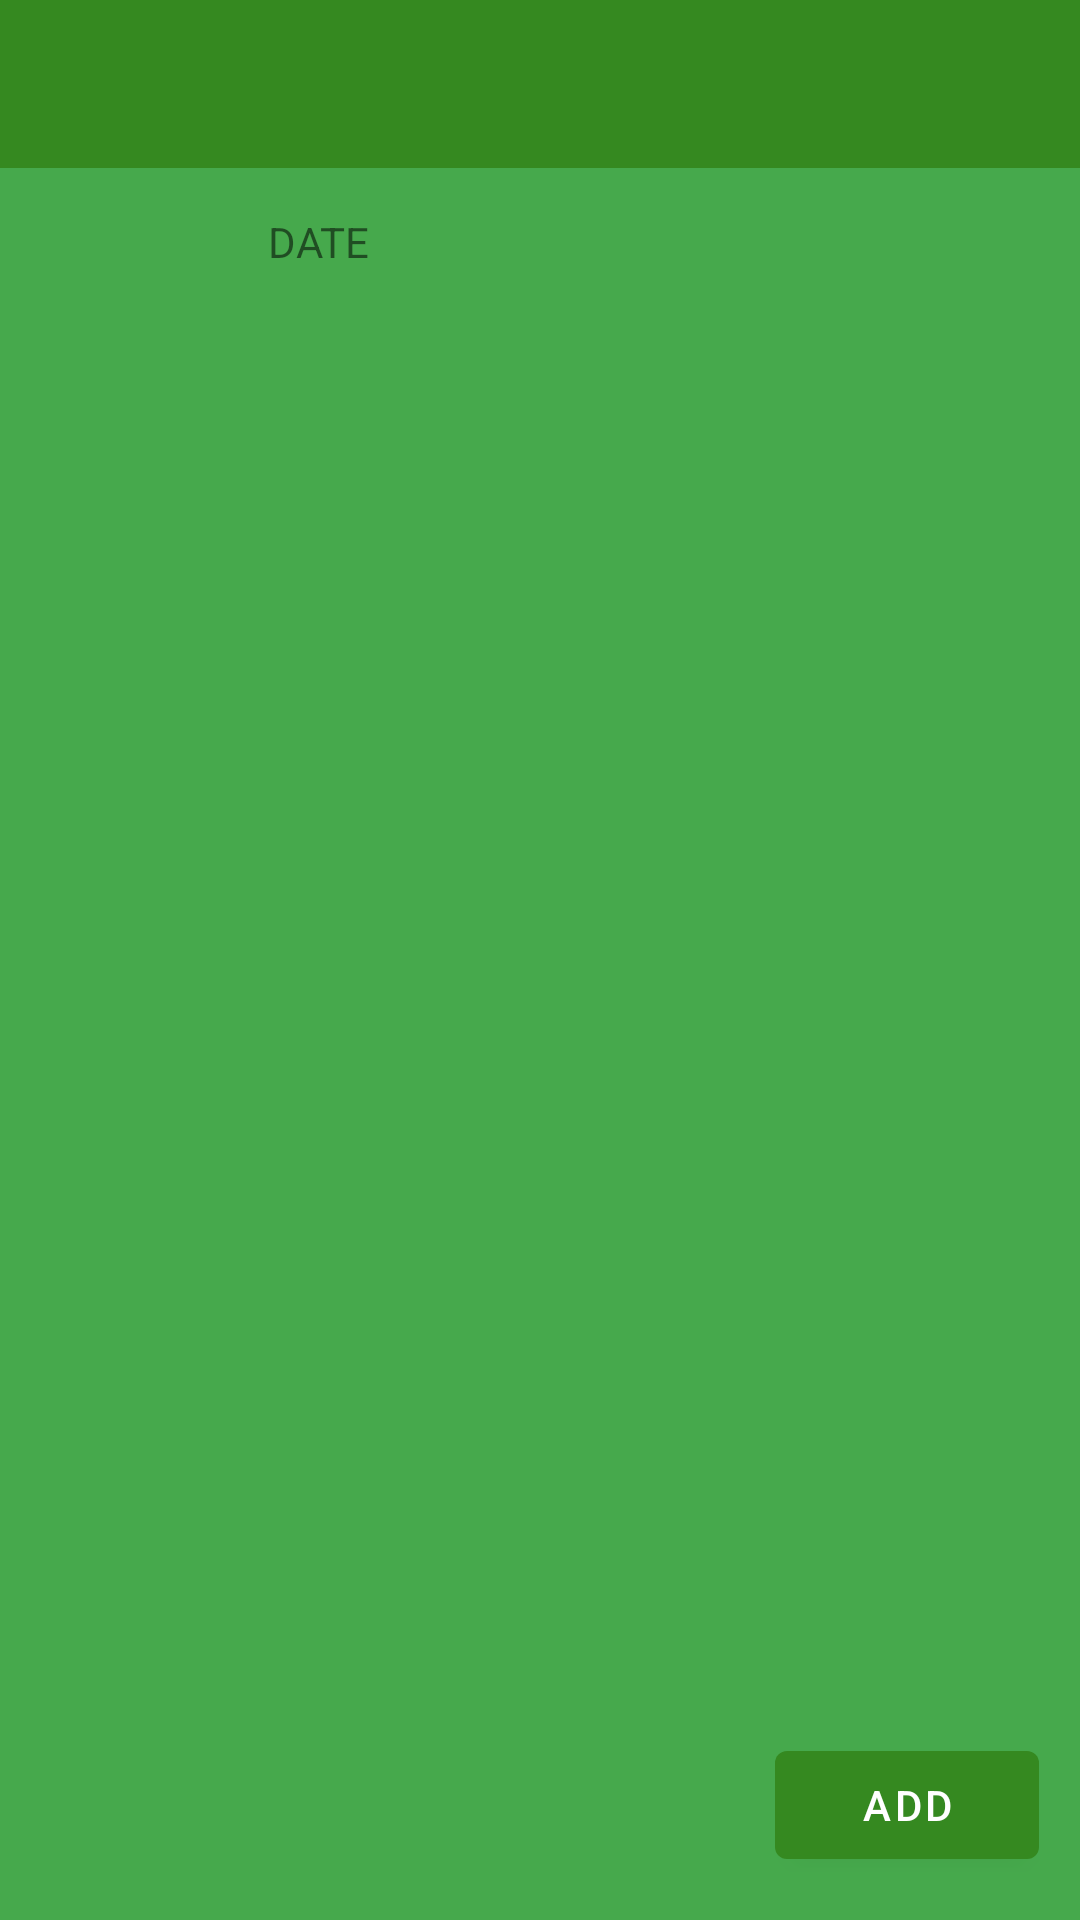

Write the Android layout XML for this screen, with the resource values it uses.
<!-- AndroidManifest.xml: activity theme AppTheme.NoActionBar -->
<!-- res/layout/activity_main.xml -->
<?xml version="1.0" encoding="utf-8"?>
<androidx.constraintlayout.widget.ConstraintLayout xmlns:android="http://schemas.android.com/apk/res/android"
    xmlns:app="http://schemas.android.com/apk/res-auto"
    xmlns:tools="http://schemas.android.com/tools"
    android:layout_width="match_parent"
    android:layout_height="match_parent">

    <include
        android:id="@+id/include"
        layout="@layout/toolbar" />

    <Button
        android:id="@+id/add"
        android:layout_width="wrap_content"
        android:layout_height="wrap_content"
        android:text="add"
        app:layout_constraintBottom_toBottomOf="parent"
        app:layout_constraintEnd_toEndOf="parent"
        app:layout_constraintHorizontal_bias="0.95"
        app:layout_constraintStart_toStartOf="parent"
        app:layout_constraintTop_toTopOf="parent"
        app:layout_constraintVertical_bias="0.976" />

    <TextView
        android:id="@+id/date"
        android:layout_width="180dp"
        android:layout_height="30dp"
        android:layout_marginTop="15dp"
        android:text="DATE"
        app:layout_constraintEnd_toEndOf="parent"
        app:layout_constraintHorizontal_bias="0.497"
        app:layout_constraintStart_toStartOf="parent"
        app:layout_constraintTop_toBottomOf="@+id/include" />

    <androidx.recyclerview.widget.RecyclerView
        android:id="@+id/records"
        android:layout_width="match_parent"
        android:layout_height="0dp"
        app:layout_constraintBottom_toBottomOf="parent"
        app:layout_constraintEnd_toEndOf="parent"
        app:layout_constraintStart_toStartOf="parent"
        app:layout_constraintTop_toBottomOf="@+id/date" />

</androidx.constraintlayout.widget.ConstraintLayout>
<!-- res/layout/toolbar.xml (included above) -->
<?xml version="1.0" encoding="utf-8"?>
<androidx.appcompat.widget.Toolbar android:id="@+id/toolbar"
    android:layout_width="match_parent"
    android:layout_height="?attr/actionBarSize"
    android:background="?attr/colorPrimary"
    app:popupTheme="@style/ThemeOverlay.AppCompat.Light"
    xmlns:android="http://schemas.android.com/apk/res/android"
    xmlns:app="http://schemas.android.com/apk/res-auto">
    <LinearLayout
        android:layout_width="match_parent"
        android:layout_height="match_parent"
        android:orientation="horizontal"
        android:gravity="center_vertical">

        <TextView
            style="@style/TextAppearance.AppCompat.Widget.ActionBar.Title"
            android:layout_width="wrap_content"
            android:layout_height="wrap_content"
            android:textColor="#FFFFFF" />
    </LinearLayout>
</androidx.appcompat.widget.Toolbar>
<!-- resources referenced by this layout -->
<resources>
  <style name="AppTheme.NoActionBar">
          <item name="windowActionBar">false</item>
          <item name="windowNoTitle">true</item>
      </style>
</resources>
